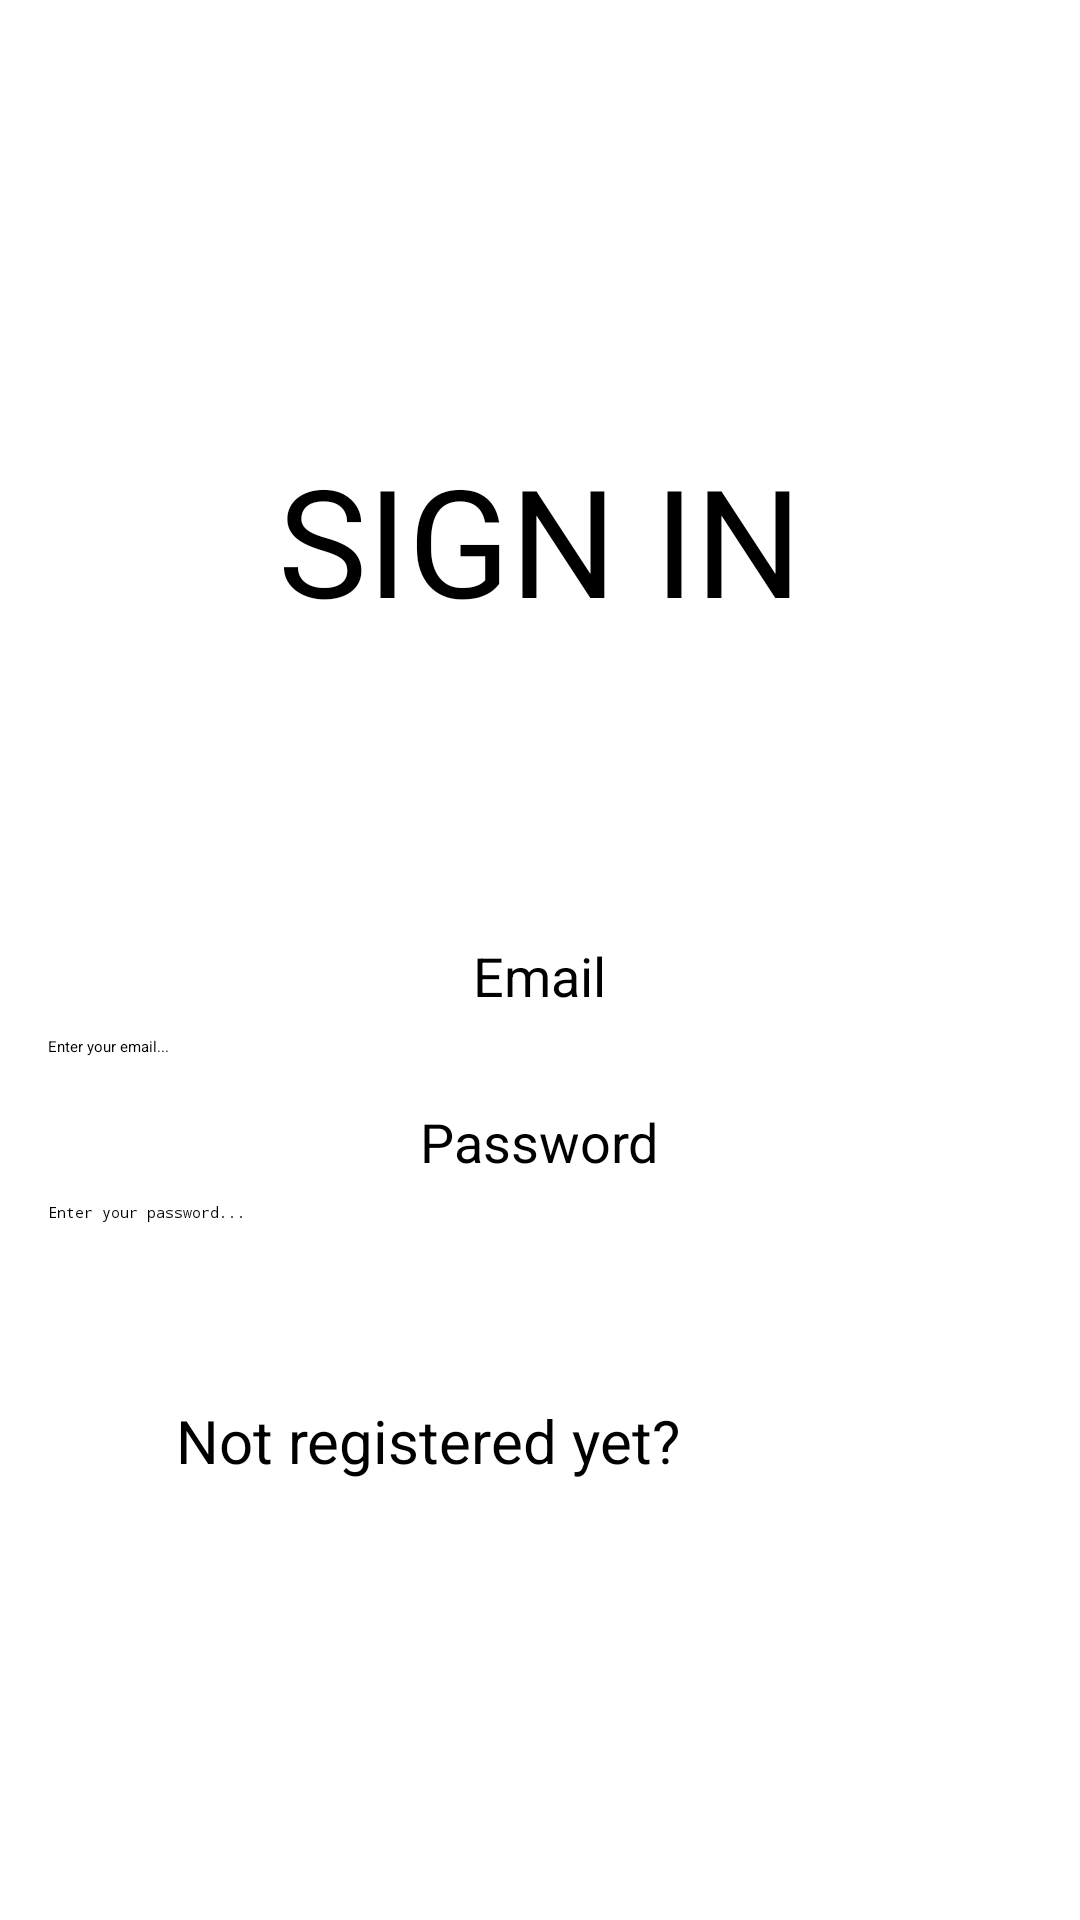

Write the Android layout XML for this screen, with the resource values it uses.
<!-- AndroidManifest.xml: application theme Theme.Project9 -->
<!-- res/layout/fragment_sign_in.xml -->
<?xml version="1.0" encoding="utf-8"?>
<layout xmlns:android="http://schemas.android.com/apk/res/android"
    xmlns:tools="http://schemas.android.com/tools"
    tools:context=".SignInFragment">

    <data>
        <variable
            name="viewModel"
            type="com.example.project9.AppViewModel" />
    </data>

    <LinearLayout xmlns:app="http://schemas.android.com/apk/res-auto"
        android:layout_width="match_parent"
        android:layout_height="match_parent"
        android:orientation="vertical"
        android:paddingStart="16dp"
        android:paddingEnd="16dp"
        android:gravity="center">


        <TextView
            android:layout_width="wrap_content"
            android:layout_height="wrap_content"
            android:text="@string/sign_in"
            android:textSize="50sp"
            android:textColor="#000000"
            android:layout_marginBottom="100sp"/>

        <TextView
            android:layout_width="wrap_content"
            android:layout_height="wrap_content"
            android:text="@string/email"
            android:textSize="18sp"
            android:textColor="#000000" />

        <EditText
            android:id="@+id/editTextEmail"
            android:layout_width="match_parent"
            android:layout_height="wrap_content"
            android:hint="@string/enter_your_email"
            android:inputType="textEmailAddress"
            android:layout_marginTop="8dp" />

        <TextView
            android:layout_width="wrap_content"
            android:layout_height="wrap_content"
            android:text="@string/password"
            android:textSize="18sp"
            android:textColor="#000000"
            android:layout_marginTop="16dp" />

        <EditText
            android:id="@+id/editTextPassword"
            android:layout_width="match_parent"
            android:layout_height="wrap_content"
            android:hint="@string/enter_your_password"
            android:inputType="textPassword"
            android:layout_marginTop="8dp" />

        <Button
            android:id="@+id/buttonSignIn"
            android:textColor="@color/white"
            android:layout_width="match_parent"
            android:layout_height="wrap_content"
            android:text="@string/sign_in"
            android:layout_marginTop="16dp"
            android:textSize="20sp"/>

        <LinearLayout
            android:layout_width="match_parent"
            android:layout_height="wrap_content"
            android:orientation="horizontal"
            android:layout_marginTop="16dp"
            android:gravity="center">

            <TextView
                android:layout_width="wrap_content"
                android:layout_height="wrap_content"
                android:text="@string/not_registered_yet"
                android:textSize="20sp"
                android:textColor="#000000" />

            <Button
                android:id="@+id/buttonSignUp"
                android:layout_width="wrap_content"
                android:textColor="@color/white"
                android:layout_height="wrap_content"
                android:text="@string/sign_up"
                android:textSize="17sp"
                android:onClick="@{() -> viewModel.navigateToSignUp()}"
                android:layout_marginStart="10dp" />

        </LinearLayout>
    </LinearLayout>

</layout>
<!-- resources referenced by this layout -->
<resources>
  <string name="email">Email</string>
  <string name="enter_your_email">Enter your email...</string>
  <string name="enter_your_password">Enter your password...</string>
  <string name="not_registered_yet">Not registered yet?</string>
  <string name="password">Password</string>
  <string name="sign_in">SIGN IN</string>
  <string name="sign_up">SIGN UP</string>
  <!-- not gathered from this repository: default colours our renderer supplied (Android Studio template values) -->
  <color name="white">#FFFFFFFF</color>
</resources>
